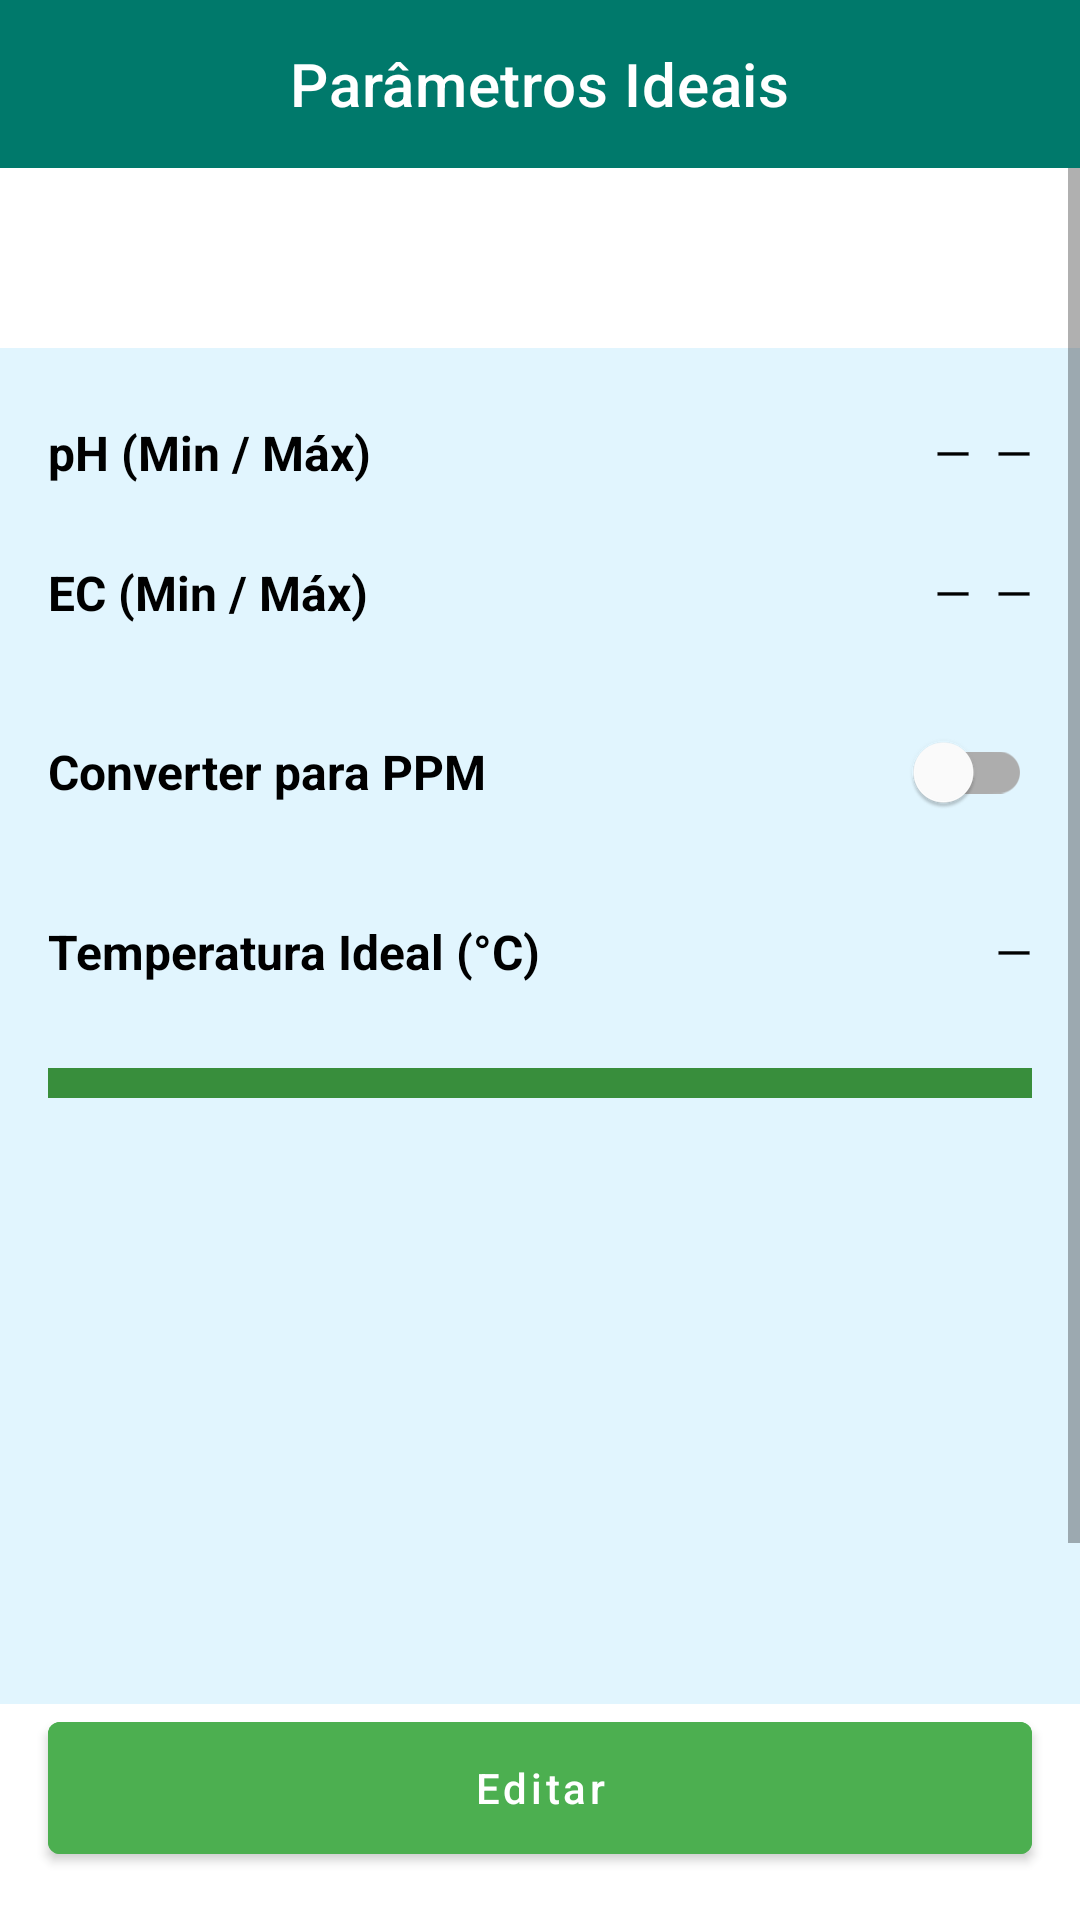

Write the Android layout XML for this screen, with the resource values it uses.
<!-- AndroidManifest.xml: application theme Theme.GerenciadorDeEstufa -->
<!-- res/layout/fragment_view_parametros_ideais.xml -->
<?xml version="1.0" encoding="utf-8"?>
<androidx.constraintlayout.widget.ConstraintLayout
    xmlns:android="http://schemas.android.com/apk/res/android"
    xmlns:app="http://schemas.android.com/apk/res-auto"
    xmlns:tools="http://schemas.android.com/tools"
    android:id="@+id/fragment_view_ideal_parameters_root"
    style="@style/ScreenBackground"
    android:layout_width="match_parent"
    android:layout_height="match_parent"
    tools:context=".ui.parameters.ViewIdealParametersFragment">

    
    <com.google.android.material.appbar.MaterialToolbar
        android:id="@+id/toolbar_parameters"
        android:layout_width="0dp"
        android:layout_height="?attr/actionBarSize"
        app:title="Parâmetros Ideais"
        app:titleTextColor="@color/white"
        app:titleCentered="true"
        android:background="@color/secondary_teal"
        app:layout_constraintTop_toTopOf="parent"
        app:layout_constraintStart_toStartOf="parent"
        app:layout_constraintEnd_toEndOf="parent" />

    

    
    <ScrollView
        android:id="@+id/scroll_container"
        android:layout_width="0dp"
        android:layout_height="0dp"
        android:fillViewport="true"
        app:layout_constraintBottom_toTopOf="@+id/btn_edit_parameters"
        app:layout_constraintEnd_toEndOf="parent"
        app:layout_constraintHorizontal_bias="0.0"
        app:layout_constraintStart_toStartOf="parent"
        app:layout_constraintTop_toBottomOf="@id/toolbar_parameters"
        app:layout_constraintVertical_bias="1.0">

        <LinearLayout
            android:layout_width="match_parent"
            android:layout_height="wrap_content"
            android:orientation="vertical"
            android:padding="16dp"
            android:layout_marginTop="60dp"
            android:background="@color/tertiary_water_blue"
            >

            
            <LinearLayout
                android:layout_width="match_parent"
                android:layout_height="wrap_content"
                android:gravity="center_vertical"
                android:orientation="horizontal"
                android:paddingTop="8dp"
                android:paddingBottom="8dp">

                <TextView
                    android:id="@+id/label_ph"
                    android:layout_width="0dp"
                    android:layout_height="wrap_content"
                    android:layout_weight="1"
                    android:text="pH (Min / Máx)"
                    android:textSize="16sp"
                    android:textStyle="bold"
                    android:textColor="@color/black"
                    />

                <TextView
                    android:id="@+id/tv_ph_min_value"
                    android:layout_width="wrap_content"
                    android:layout_height="wrap_content"
                    android:layout_marginEnd="8dp"
                    android:text="—"
                    android:textSize="16sp"
                    android:textColor="@color/black"

                    />

                <TextView
                    android:id="@+id/tv_ph_max_value"
                    android:layout_width="wrap_content"
                    android:layout_height="wrap_content"
                    android:text="—"
                    android:textSize="16sp"
                    android:textColor="@color/black"

                    />
            </LinearLayout>

            <View
                android:layout_width="match_parent"
                android:layout_height="1dp"
                android:layout_marginTop="4dp"
                android:layout_marginBottom="4dp"
             />

            
            <LinearLayout
                android:layout_width="match_parent"
                android:layout_height="wrap_content"
                android:gravity="center_vertical"
                android:orientation="horizontal"
                android:paddingTop="8dp"
                android:paddingBottom="8dp">

                <TextView
                    android:id="@+id/label_ec"
                    android:layout_width="0dp"
                    android:layout_height="wrap_content"
                    android:layout_weight="1"
                    android:text="EC (Min / Máx)"
                    android:textSize="16sp"
                    android:textStyle="bold"
                    android:textColor="@color/black"

                    />

                <TextView
                    android:id="@+id/tv_ec_min_value"
                    android:layout_width="wrap_content"
                    android:layout_height="wrap_content"
                    android:layout_marginEnd="8dp"
                    android:text="—"
                    android:textSize="16sp"
                    android:textColor="@color/black"

                    />

                <TextView
                    android:id="@+id/tv_ec_max_value"
                    android:layout_width="wrap_content"
                    android:layout_height="wrap_content"
                    android:text="—"
                    android:textSize="16sp"
                    android:textColor="@color/black"

                    />
            </LinearLayout>

            <View
                android:layout_width="match_parent"
                android:layout_height="1dp"
                android:layout_marginTop="4dp"
                android:layout_marginBottom="4dp"
              />

            
            <LinearLayout
                android:layout_width="match_parent"
                android:layout_height="wrap_content"
                android:gravity="center_vertical"
                android:orientation="horizontal"
                android:paddingTop="8dp"
                android:paddingBottom="8dp">

                <TextView
                    android:id="@+id/label_ppm"
                    android:layout_width="0dp"
                    android:layout_height="wrap_content"
                    android:layout_weight="1"
                    android:text="Converter para PPM"
                    android:textSize="16sp"
                    android:textStyle="bold"
                    android:textColor="@color/black"

                    />

                
                <com.google.android.material.switchmaterial.SwitchMaterial
                    android:id="@+id/switch_ppm_conversion"
                    android:layout_width="wrap_content"
                    android:layout_height="wrap_content"
                    android:checked="false"
                    android:contentDescription="Opção de conversão para PPM" />
            </LinearLayout>

            <View
                android:layout_width="match_parent"
                android:layout_height="1dp"
                android:layout_marginTop="4dp"
                android:layout_marginBottom="4dp"
               />

            
            <LinearLayout
                android:layout_width="match_parent"
                android:layout_height="wrap_content"
                android:gravity="center_vertical"
                android:orientation="horizontal"
                android:paddingTop="8dp"
                android:paddingBottom="8dp">

                <TextView
                    android:id="@+id/label_temperature"
                    android:layout_width="0dp"
                    android:layout_height="wrap_content"
                    android:layout_weight="1"
                    android:text="Temperatura Ideal (°C)"
                    android:textSize="16sp"
                    android:textStyle="bold"
                    android:textColor="@color/black"

                    />

                <TextView
                    android:id="@+id/tv_temp_ideal_value"
                    android:layout_width="wrap_content"
                    android:layout_height="wrap_content"
                    android:text="—"
                    android:textSize="16sp"
                    android:textColor="@color/black"

                    />
            </LinearLayout>

            
            <View
                android:layout_width="match_parent"
                android:layout_height="10dp"
                android:background="@color/primary_green_dark"
                android:layout_marginTop="20dp"
                />
        </LinearLayout>
    </ScrollView>

    <com.google.android.material.button.MaterialButton
        android:id="@+id/btn_edit_parameters"
        style="@style/ButtonPrimary"
        android:layout_width="0dp"
        android:layout_height="56dp"
        android:text="Editar"
        android:textAllCaps="false"
        android:layout_marginStart="16dp"
        android:layout_marginEnd="16dp"
        android:layout_marginBottom="16dp"
        app:layout_constraintBottom_toBottomOf="parent"
        app:layout_constraintStart_toStartOf="parent"
        app:layout_constraintEnd_toEndOf="parent" />

</androidx.constraintlayout.widget.ConstraintLayout>
<!-- resources referenced by this layout -->
<resources>
  <color name="black">#FF000000</color>
  <color name="primary_green_dark">#388E3C</color>
  <color name="secondary_teal">#00796B</color>
  <color name="tertiary_water_blue">#E1F5FE</color>
  <color name="white">#FFFFFF</color>
  <style name="ButtonPrimary" parent="ButtonBase">
              <item name="android:backgroundTint">@color/primary_green</item>
          </style>
  <style name="ScreenBackground">
              <item name="android:background">@color/white</item>
          </style>
  <style name="Theme.GerenciadorDeEstufa" parent="Theme.MaterialComponents.DayNight.NoActionBar">
          
          <item name="colorPrimary">@color/purple_500</item>
          <item name="colorPrimaryVariant">@color/purple_700</item>
          <item name="colorOnPrimary">@color/white</item>
          
          <item name="colorSecondary">@color/teal_200</item>
          <item name="colorSecondaryVariant">@color/teal_700</item>
          <item name="colorOnSecondary">@color/black</item>
          
          <item name="android:statusBarColor">?attr/colorPrimaryVariant</item>
          
      </style>
  <style name="ButtonBase">
              <item name="android:textAllCaps">false</item>
              <item name="android:textColor">@color/white</item>
          </style>
  <color name="primary_green">#4CAF50</color>
  <color name="purple_500">#FF6200EE</color>
  <color name="purple_700">#FF3700B3</color>
  <color name="teal_200">#FF03DAC5</color>
  <color name="teal_700">#FF018786</color>
</resources>
